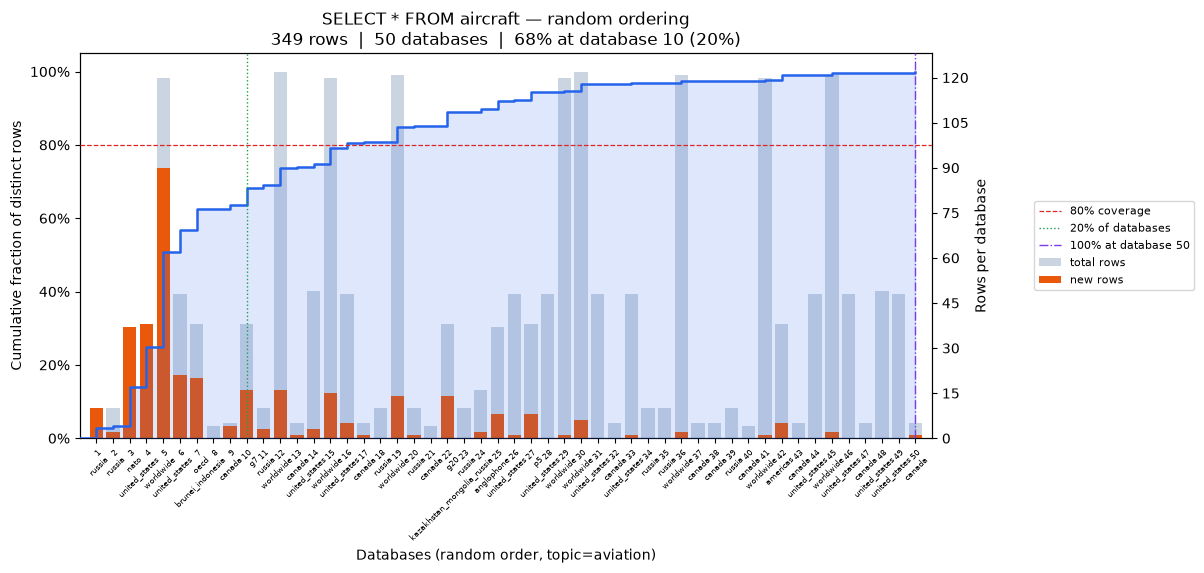

The file beside this chart, header and first rows:
position, database, coverage_pct, total_rows, new_unique_rows
0, russia, 2.87, 10, 10
1, russia, 3.44, 10, 2
2, nato, 14.04, 37, 37
3, united_states, 24.93, 38, 38
4, worldwide, 50.72, 120, 90
5, united_states, 56.73, 48, 21
6, oecd, 62.46, 38, 20
7, brunei_indonesia, 62.46, 4, 0
8, canada, 63.61, 5, 4
9, g7, 68.19, 38, 16
10, russia, 69.05, 10, 3
11, worldwide, 73.64, 122, 16
12, canada, 73.93, 5, 1
13, united_states, 74.79, 49, 3
14, worldwide, 79.08, 120, 15
15, united_states, 80.52, 48, 5
16, canada, 80.8, 5, 1
17, russia, 80.8, 10, 0
18, worldwide, 84.81, 121, 14
19, russia, 85.1, 10, 1
20, canada, 85.1, 4, 0
21, g20, 89.11, 38, 14
22, russia, 89.11, 10, 0
23, kazakhstan_mongolia_russia, 89.68, 16, 2
24, anglophone, 91.98, 37, 8
25, united_states, 92.26, 48, 1
26, p5, 94.56, 38, 8
27, united_states, 94.56, 48, 0
28, worldwide, 94.84, 120, 1
29, worldwide, 96.56, 122, 6
30, united_states, 96.56, 48, 0
31, canada, 96.56, 5, 0
32, united_states, 96.85, 48, 1
33, russia, 96.85, 10, 0
34, russia, 96.85, 10, 0
35, worldwide, 97.42, 121, 2
36, canada, 97.42, 5, 0
37, canada, 97.42, 5, 0
38, russia, 97.42, 10, 0
39, canada, 97.42, 4, 0
40, worldwide, 97.71, 120, 1
41, americas, 99.14, 38, 5
42, canada, 99.14, 5, 0
43, united_states, 99.14, 48, 0
44, worldwide, 99.71, 121, 2
45, united_states, 99.71, 48, 0
46, canada, 99.71, 5, 0
47, united_states, 99.71, 49, 0
48, united_states, 99.71, 48, 0
49, canada, 100.0, 5, 1
